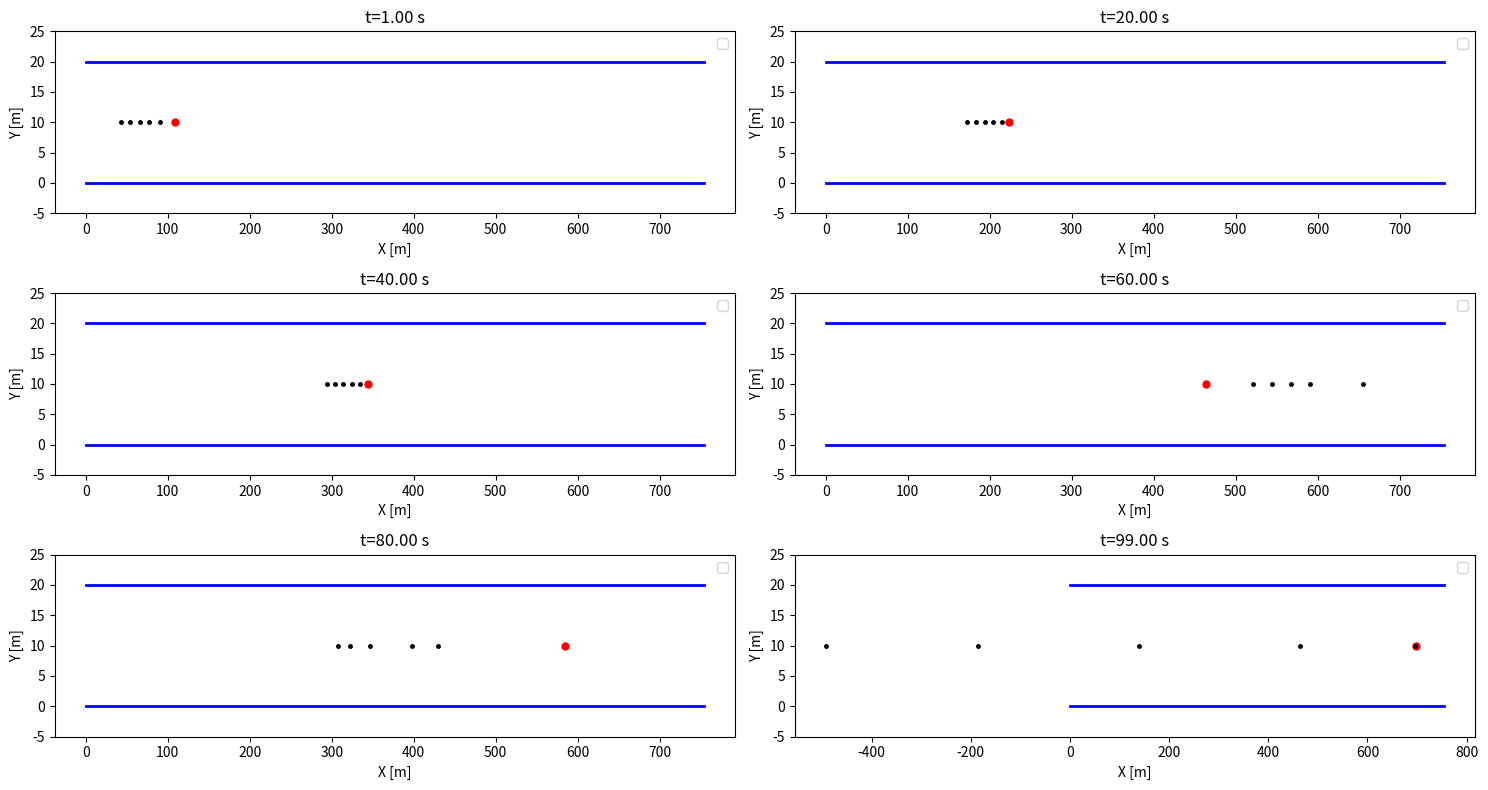
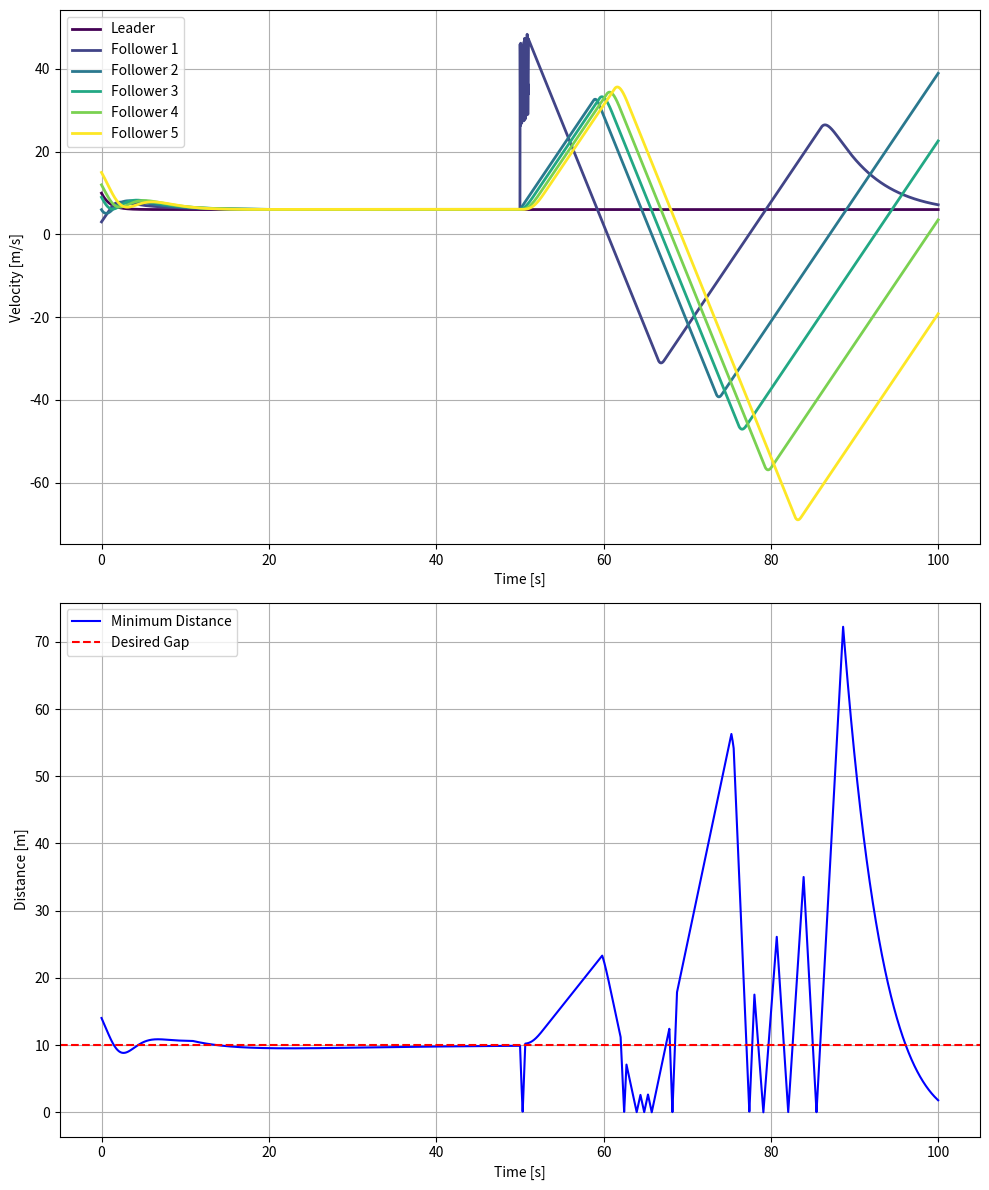
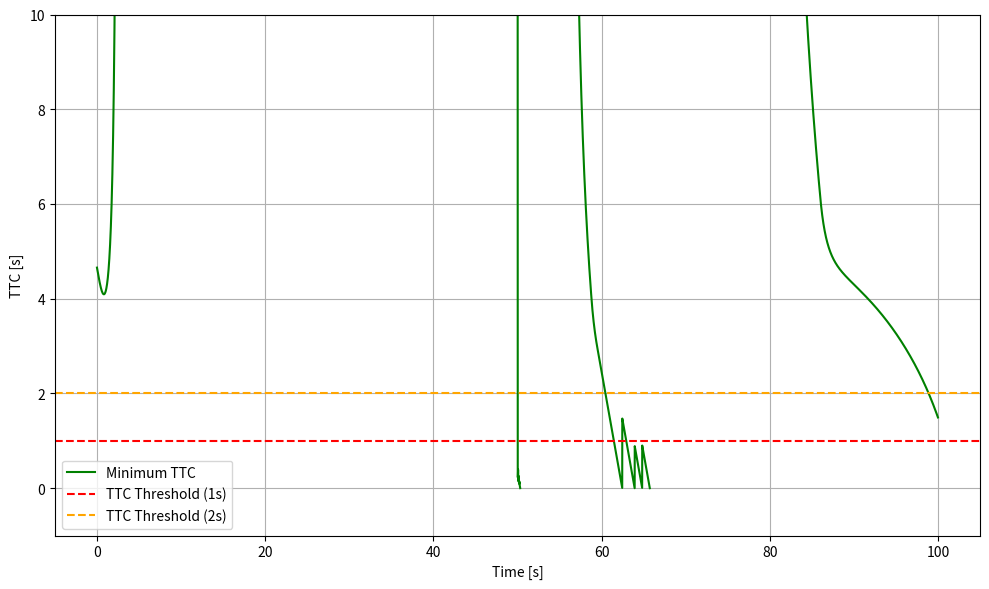

Generate these figures, in order, with matplotlib:

import numpy as np
import matplotlib.pyplot as plt
import random
# ------------------------------------------------------------------------
# 1) DYNAMIC BICYCLE MODEL (same as before, but can be used by all vehicles)
# ------------------------------------------------------------------------
class DynamicBicycleModel:
    def __init__(self, 
                 x=0.0, 
                 y=0.0, 
                 psi=0.0, 
                 vx=10.0, 
                 vy=0.0, 
                 r=0.0, 
                 dt=0.01,
                 vehicle_id=0):
        self.id  = vehicle_id  # For logging or debug
        # States
        self.x   = x
        self.y   = y
        self.psi = psi
        self.vx  = vx
        self.vy  = vy
        self.r   = r
        
        # Vehicle parameters
        self.m   = 1500.0    # mass [kg]
        self.L_f = 1.2       # CG to front axle [m]
        self.L_r = 1.6       # CG to rear axle [m]
        self.I_z = 2250.0    # Yaw moment of inertia [kg*m^2]
        self.C_f = 19000.0   # Front cornering stiffness [N/rad]
        self.C_r = 20000.0   # Rear cornering stiffness [N/rad]

        self.dt  = dt  # integration step

    def _state_derivs(self, s, a, delta):
        """
        s     = [x, y, psi, vx, vy, r]
        a     = acceleration [m/s^2]
        delta = steering angle [rad]
        """
        x, y, psi, vx, vy, r = s
        vx_safe = max(vx, 0.1)  # clamp to avoid division by zero

        # Slip angles
        alpha_f = delta - np.arctan2((vy + self.L_f*r), vx_safe)
        alpha_r = - np.arctan2((vy - self.L_r*r), vx_safe)

        # Lateral forces (linear tire model)
        F_yf = self.C_f * alpha_f
        F_yr = self.C_r * alpha_r

        # Global kinematics
        x_dot   = vx*np.cos(psi) - vy*np.sin(psi)
        y_dot   = vx*np.sin(psi) + vy*np.cos(psi)
        psi_dot = r

        # Body-frame acceleration
        vx_dot  = a - (F_yf*np.sin(delta))/self.m + vy*r
        vy_dot  = (F_yf*np.cos(delta) + F_yr)/self.m - vx*r
        r_dot   = (self.L_f*F_yf*np.cos(delta) - self.L_r*F_yr)/self.I_z

        return np.array([x_dot, y_dot, psi_dot, vx_dot, vy_dot, r_dot])

    def update(self, a, delta):
        """
        4th-order Runge-Kutta integration with inputs (a, delta).
        """
        s = np.array([self.x, self.y, self.psi, self.vx, self.vy, self.r])

        k1 = self._state_derivs(s,               a, delta)
        k2 = self._state_derivs(s + 0.5*self.dt*k1, a, delta)
        k3 = self._state_derivs(s + 0.5*self.dt*k2, a, delta)
        k4 = self._state_derivs(s +     self.dt*k3, a, delta)

        s_next = s + (self.dt/6.0)*(k1 + 2*k2 + 2*k3 + k4)

        # Unpack
        self.x   = s_next[0]
        self.y   = s_next[1]
        self.psi = s_next[2]
        self.vx  = s_next[3]
        self.vy  = s_next[4]
        self.r   = s_next[5]

    def get_state(self):
        return (self.x, self.y, self.psi, self.vx, self.vy, self.r)


# ------------------------------------------------------------------------
# 2) INNER-LOOP CONTROLLER (per vehicle)
#    - Tracks v_x_ref and r_ref, outputs (a, delta)
# ------------------------------------------------------------------------
class InnerLoopController:
    def __init__(self, dt=0.01):
        self.dt = dt

        # Longitudinal Gains (PI)
        self.kp_speed = 1.2
        self.ki_speed = 0.1
        self.speed_error_int = 0.0

        # Lateral Gains: "2-state" feedback on (v_y, r)
        # delta = -K_vy*v_y - K_r*(r - r_ref)  (plus feedforward, if needed)
        self.K_vy   = 0.15
        self.K_r    = 0.08
        self.K_r_ff = 1.0  # feedforward for r_ref

        # Physical saturations
        self.max_steer = 0.5     # rad
        self.min_steer = -0.5
        self.max_accel = 3.0     # m/s^2
        self.min_accel = -5.0

    def control(self, vx, vy, r, vx_ref, r_ref):
        """
        vx, vy, r   : actual states
        vx_ref, r_ref : references
        returns a, delta
        """
        # --- 1) Longitudinal speed control (PI) ---
        speed_err = vx_ref - vx
        self.speed_error_int += speed_err * self.dt

        # Acceleration command
        a_unclamped = (self.kp_speed * speed_err
                       + self.ki_speed * self.speed_error_int)
        a = np.clip(a_unclamped, self.min_accel, self.max_accel)

        # --- 2) Lateral / yaw-rate control ---
        # Simple feedback: delta = -K_vy*v_y - K_r*(r - r_ref)
        delta_unclamped = (
            - self.K_vy * vy
            - self.K_r  * (r - r_ref)
            + self.K_r_ff * r_ref  # optional feedforward
        )
        delta = np.clip(delta_unclamped, self.min_steer, self.max_steer)

        return a, delta

###############################################################################
# Spoofing Attack (Naive)
###############################################################################
def simulate_spoofing_attack(fleet, attacker_id, target_id):
    """
    The attacker modifies the target vehicle's velocity or states 
    by directly overwriting them in the naive shared data model.
    This attack succeeds because there's no cryptographic or blockchain validation.
    """
    attacker = None
    target = None
    for v in fleet:
        if v.id == attacker_id:
            attacker = v
        elif v.id == target_id:
            target = v

    if attacker and target:
        print(f"\n[!] Spoofing Attack: Vehicle {attacker_id} impersonates Vehicle {target_id}.")
        # Overwrite the target's velocity with a large/unrealistic value
        fake_vx = attacker.vx + random.uniform(20, 40) # some big jump
        print(f"    Fake velocity set to {fake_vx:.2f} m/s for Vehicle {target_id}.")
        target.vx = fake_vx
    else:
        print("[!] Spoofing Attack Failed: Attacker or Target not found.")

# ------------------------------------------------------------------------
# 3) LEADER-FOLLOWER SIMULATION WITH OUTER + INNER LOOP
# ------------------------------------------------------------------------
class LeaderFollowerSimulation:
    def __init__(self, num_followers, dt=0.01):
        self.dt = dt
        self.time_steps = int(100.0 / dt)  # 50s sim, for example
        self.num_followers = num_followers
        # Leader (we can choose to use or skip an inner loop here)
        self.leader = DynamicBicycleModel(x=100, y=10, vx= 10, dt=dt, vehicle_id=0)
        
        # For simplicity, let's do direct control for leader:
        self.leader_speed_ref = 6.0  # We'll keep it constant
        self.kp_leader = 1.0
        self.road_width = 20
        self.ttc_history = []  # Track minimum TTC over time
        # Follower vehicles, each with its own inner controller
        self.followers = []
        self.controllers = []
        for i in range(num_followers):
            veh = DynamicBicycleModel(x=100 - 14*(i+1),
                                      y=10,
                                      vx=3*(i+1),
                                      dt=dt,
                                      vehicle_id=i+1)
            self.followers.append(veh)
            ctrl = InnerLoopController(dt=dt)
            self.controllers.append(ctrl)

        # Outer loop platoon gains
        self.desired_gap = 10.0
        self.k_s   = 0.15   # how strongly we correct spacing error -> v_x_ref
        self.k_v   = 0.2   # optionally might do relative speed
        self.k_ey  = 0.6   # lateral offset -> r_ref
        self.k_epsi= 0.6   # heading error -> r_ref

    def calculate_ttc(self):
        """
        Calculate Time to Collision (TTC) for all vehicles.
        """
        ttc_values = []
        
        # Leader-to-first-follower TTC
        leader = self.leader
        first_follower = self.followers[0]
        relative_velocity = first_follower.vx - leader.vx
        relative_position = leader.x - first_follower.x 


        if relative_position > 0 and relative_velocity > 0:
            ttc = relative_position / relative_velocity
        else:
            ttc = float('inf')  # No collision risk or invalid scenario

        ttc_values.append(ttc)

        # Follower-to-follower TTC
        for i in range(1, len(self.followers)):
            print(i)
            leader = self.followers[i - 1]
            follower = self.followers[i]
            relative_velocity = follower.vx - leader.vx
            relative_position = leader.x - follower.x 

            if relative_position > 0 and relative_velocity > 0:
                ttc = relative_position / relative_velocity
            else:
                ttc = float('inf')  # No collision risk or invalid scenario

            ttc_values.append(ttc)

        return min(ttc_values)  # Return the minimum TTC across all pairs

    def run_simulation(self, spoof_params=None):
        # For logging
        time_points = []
        leader_xhist, leader_yhist, leader_vxhist = [], [], []
        follower_xhist = [[] for _ in self.followers]
        follower_yhist = [[] for _ in self.followers]
        follower_vxhist= [[] for _ in self.followers]
        min_distances = []
        spoof_step = -1
        attacker_id = None
        target_id = None
        if spoof_params:
            spoof_step = spoof_params.get('step', -1)
            attacker_id = spoof_params.get('attacker_id', None)
            target_id = spoof_params.get('target_id', None)

        for step in range(self.time_steps):
            t = step * self.dt
            time_points.append(t)

            #-----------------------------------------------
            # Leader Control (just do a simple speed P-control)
            #-----------------------------------------------

            a_leader = self.kp_leader*(self.leader_speed_ref - self.leader.vx)
            # keep steering = 0 for leader (straight)
            delta_leader = 0.0

            self.leader.update(a_leader, delta_leader)
            #if t == 0: print("Initial leader state:", self.leader.get_state())

            leader_xhist.append(self.leader.x)
            leader_yhist.append(self.leader.y)
            leader_vxhist.append(self.leader.vx)

            #-----------------------------------------------
            # Follower Vehicles
            #-----------------------------------------------
            min_dist_timestep = float('inf')

            for i, follower in enumerate(self.followers):
                # Outer loop: measure spacing/lateral error w.r.t. the preceding vehicle
                if i == 0:
                    # preceding = leader
                    x0, y0, psi0, vx0, vy0, r0 = self.leader.get_state()
                else:
                    x0, y0, psi0, vx0, vy0, r0 = self.followers[i-1].get_state()

                x1, y1, psi1, vx1, vy1, r1 = follower.get_state()

                # transform follower's position into preceding vehicle's frame
                dx = x1 - x0
                dy = y1 - y0

                cos_psi0 = np.cos(psi0)
                sin_psi0 = np.sin(psi0)
                e_x =  cos_psi0*dx + sin_psi0*dy
                e_y = -sin_psi0*dx + cos_psi0*dy

                # spacing error: we want the follower to be 'desired_gap' behind
                # so let's define e_s = (x0 - x1) - desired_gap  in the global sense
                # but we've done a frame rotation, so we can also do:
                e_s = -e_x - self.desired_gap  # i.e. if e_x < -10, we are behind

                # heading error for outer loop
                e_psi = psi0 - psi1

                # For a simple approach, we'll generate references:
                # v_x_ref = vx0 + k_s*(e_s)    (follower tries to match leader's speed plus correct spacing)
                v_x_ref = vx0 + self.k_s * (e_s)+ self.k_v * (vx0 - vx1)

                # r_ref = r0 + k_ey*e_y + k_epsi*e_psi
                # or simpler: just use the lateral error
                r_ref  = r0 + self.k_ey*e_y + self.k_epsi*e_psi

                #--- Now call the follower's inner loop controller
                a_f, delta_f = self.controllers[i].control(
                    vx1, vy1, r1,
                    v_x_ref, r_ref
                )

                #--- Update follower dynamics
                follower.update(a_f, delta_f)

                #--- For logging
                follower_xhist[i].append(follower.x)
                follower_yhist[i].append(follower.y)
                follower_vxhist[i].append(follower.vx)

                # Distance to preceding vehicle (Euclidean)
                dist = np.sqrt((x1 - x0)**2 + (y1 - y0)**2)
                if dist < min_dist_timestep:
                    min_dist_timestep = dist

            # Keep track of min distance among all follower pairs for plotting
            min_distances.append(min_dist_timestep)
            # Calculate and store TTC
            min_ttc = self.calculate_ttc()
            self.ttc_history.append(min_ttc)

            # 3) Possibly do a spoofing attack at a specific step
            if spoof_step < step < spoof_step + 100 and attacker_id is not None and target_id is not None:
                simulate_spoofing_attack(self.followers, attacker_id, target_id)
        #-------------------------------------------------------
        # After simulation, plot results
        #-------------------------------------------------------
        # self.plot_results(time_points, 
        #                   leader_xhist, leader_yhist, leader_vxhist, 
        #                   follower_xhist, follower_yhist, follower_vxhist)
        all_vxhist = [leader_vxhist] + follower_vxhist  
        self.plot_trajectory([leader_xhist] + follower_xhist, [leader_yhist] + follower_yhist)
        self.plot_velocity_and_distance(time_points, all_vxhist, min_distances)
        self.plot_ttc_over_time(time_points)

    def plot_ttc_over_time(self,time_points):
        """
        Plot the Time to Collision (TTC) over time.
        """
        time_points = np.arange(len(self.ttc_history)) * self.dt  # Create time points based on the length of ttc_history
        plt.figure(figsize=(10, 6))
        plt.plot(time_points, self.ttc_history, 'g-', label='Minimum TTC')  # Use time_points for x-axis
        plt.axhline(y=1, color='r', linestyle='--', label='TTC Threshold (1s)')
        plt.axhline(y=2, color='orange', linestyle='--', label='TTC Threshold (2s)')
        plt.xlabel('Time [s]')
        plt.ylabel('TTC [s]')
        plt.ylim(-1,10)
        plt.legend()
        plt.grid(True)
        plt.tight_layout()
        plt.show()



    def plot_trajectory(self, x_history, y_history):
        """
        Plots snapshots of the vehicles along the road.
        """
        plt.figure(figsize=(15, 8))
        t_samples = [
            int(self.time_steps * 0.01), 
            int(self.time_steps * 0.2), 
            int(self.time_steps * 0.4),
            int(self.time_steps * 0.6),
            int(self.time_steps * 0.8),
            int(self.time_steps * 0.99)
        ]

        for idx, t in enumerate(t_samples):
            plt.subplot(3, 2, idx + 1)
            for i in range(self.num_followers + 1):  # This is correct
                if i == 0:  # leader
                    if t < len(x_history[i]):  # Check if t is within bounds
                        plt.plot(x_history[i][t], y_history[i][t], '.r', markersize=10)
                else:
                    if t < len(x_history[i]):  # Check if t is within bounds
                        plt.plot(x_history[i][t], y_history[i][t], '.k', markersize=5)
            # Draw some road boundaries
            leader_xmax = max(x_history[0])
            plt.plot([0, leader_xmax+50],[0,0], 'b-', linewidth=2)
            plt.plot([0, leader_xmax+50],[self.road_width,self.road_width], 'b-', linewidth=2)

            plt.xlabel('X [m]')
            plt.ylabel('Y [m]')
            plt.title(f't={t*self.dt:.2f} s')
            plt.ylim(-5, self.road_width+5)
            plt.legend()
        plt.tight_layout()
        plt.show()

    def plot_results(self, time_points, 
                     leader_xhist, leader_yhist, leader_vxhist,
                     follower_xhist, follower_yhist, follower_vxhist):
        plt.figure(figsize=(12,6))
        # (a) X-Y Trajectories
        plt.subplot(1,2,1)
        plt.plot(leader_xhist, leader_yhist, 'r-', label='Leader')
        for i in range(len(self.followers)):
            plt.plot(follower_xhist[i], follower_yhist[i], '-o', ms=2, label=f'Follower {i+1}')
        plt.legend()
        plt.xlabel('X [m]')
        plt.ylabel('Y [m]')
        plt.title('X-Y Trajectory')
        plt.grid(True)
        plt.axis('equal')

        # (b) Speed Over Time
        plt.subplot(1,2,2)
        plt.plot(time_points, leader_vxhist, 'r-', label='Leader vx')
        for i in range(len(self.followers)):
            plt.plot(time_points, follower_vxhist[i], label=f'Follower {i+1} vx')
        plt.xlabel('Time [s]')
        plt.ylabel('Longitudinal speed [m/s]')
        plt.title('Speed vs. Time')
        plt.grid(True)
        plt.legend()

        plt.tight_layout()
        plt.show()


    def plot_velocity_and_distance(self, time_points, v_history, min_distances):
        """
        Plots (a) Velocity of each vehicle, (b) Minimum distance among vehicles over time.
        """
        plt.figure(figsize=(10, 12))

        #--- (1) Velocity Subplot
        plt.subplot(2, 1, 1)
        colors = plt.cm.viridis(np.linspace(0, 1, self.num_followers + 1))
        for i in range(self.num_followers + 1):  # This is correct
            if i < len(v_history):  # Check if i is within bounds
                if i == 0:
                    plt.plot(time_points, v_history[i], color=colors[i], label='Leader', linewidth=2)
                else:
                    plt.plot(time_points, v_history[i], color=colors[i], label=f'Follower {i}', linewidth=2)
        plt.xlabel('Time [s]')
        plt.ylabel('Velocity [m/s]')
        plt.grid(True)
        plt.legend(loc='best')

        #--- (2) Distance Subplot
        plt.subplot(2, 1, 2)
        plt.plot(time_points, min_distances, 'b-', label='Minimum Distance')
        plt.axhline(y=self.desired_gap, color='r', linestyle='--', label='Desired Gap')
        plt.xlabel('Time [s]')
        plt.ylabel('Distance [m]')
        plt.grid(True)
        plt.legend(loc='best')

        plt.tight_layout()
        plt.show()

###############################################################################
# Main Execution
###############################################################################
if __name__ == "__main__":
    # Create a naive simulation with 3 followers
    num_followers = 5
    simulation = LeaderFollowerSimulation(num_followers)

    # Define a single spoofing event at step=30 
    # Attacker = vehicle_id=2 tries to impersonate (modify state of) target=vehicle_id=1
    spoof_params = {
        'step': 5000,
        'attacker_id': 2,
        'target_id': 1
    }

    # Run the naive simulation with a spoofing attack
    simulation.run_simulation(spoof_params)